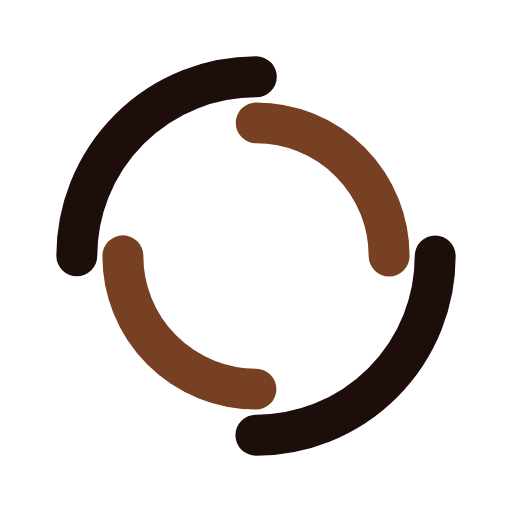
t = 0.00 s
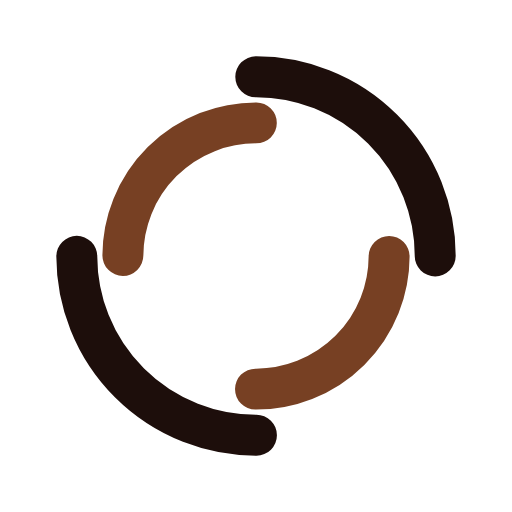
t = 0.23 s
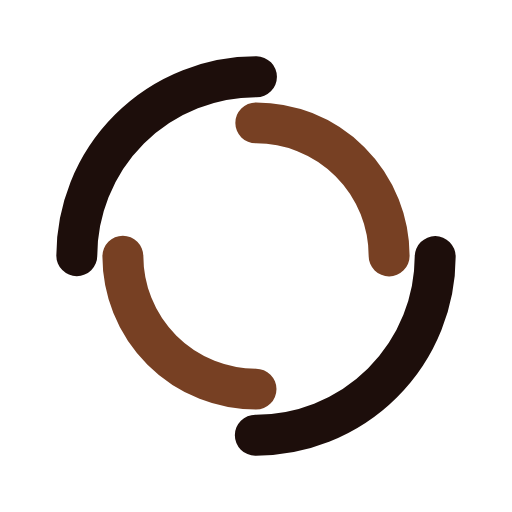
t = 0.46 s
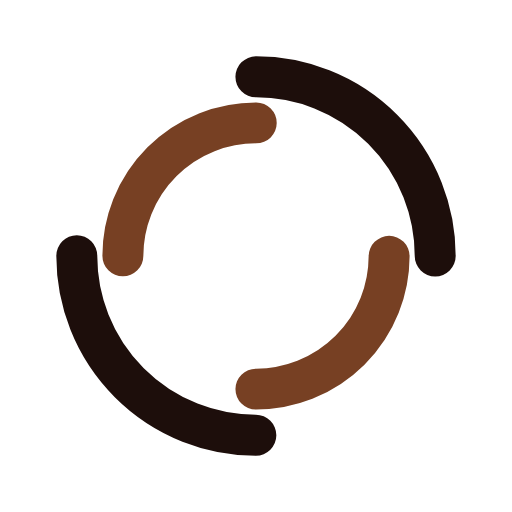
t = 0.69 s

The animated SVG that drew these frames (rendered in a browser with its animation timeline set to each time). Animation: 2 SMIL elements (animateTransform=2); one cycle of 0.92 s, repeats indefinitely.

<?xml version="1.0" encoding="utf-8"?>
<svg xmlns="http://www.w3.org/2000/svg" xmlns:xlink="http://www.w3.org/1999/xlink" style="margin: auto; background: transparent; display: block; shape-rendering: auto;" width="203px" height="203px" viewBox="0 0 100 100" preserveAspectRatio="xMidYMid">
<circle cx="50" cy="50" r="35" stroke-width="8" stroke="#1d0e0b" stroke-dasharray="54.97787143782138 54.97787143782138" fill="none" stroke-linecap="round">
  <animateTransform attributeName="transform" type="rotate" dur="0.9174311926605504s" repeatCount="indefinite" keyTimes="0;1" values="0 50 50;360 50 50"></animateTransform>
</circle>
<circle cx="50" cy="50" r="26" stroke-width="8" stroke="#774023" stroke-dasharray="40.840704496667314 40.840704496667314" stroke-dashoffset="40.840704496667314" fill="none" stroke-linecap="round">
  <animateTransform attributeName="transform" type="rotate" dur="0.9174311926605504s" repeatCount="indefinite" keyTimes="0;1" values="0 50 50;-360 50 50"></animateTransform>
</circle>
<!-- [ldio] generated by https://loading.io/ --></svg>